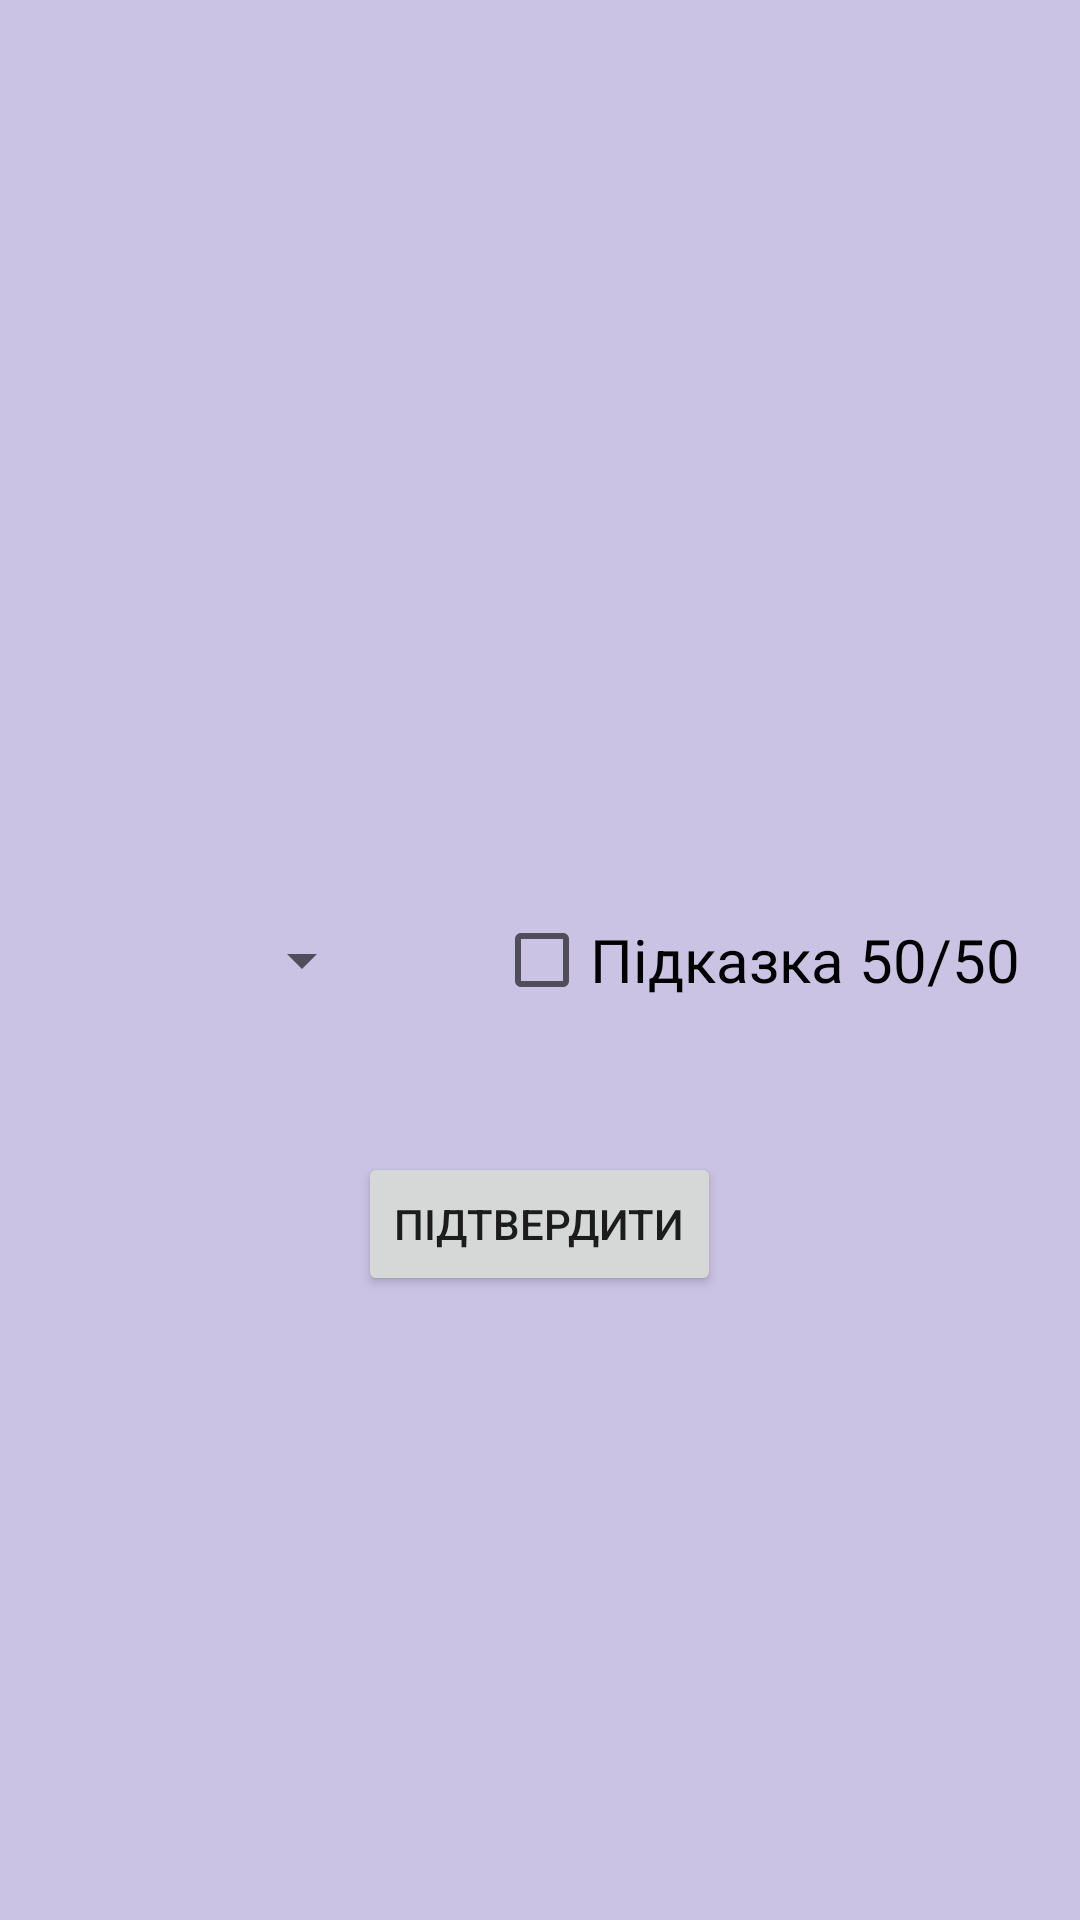

Write the Android layout XML for this screen, with the resource values it uses.
<!-- AndroidManifest.xml: application theme Theme.WhoWantsToBeAMillionaire -->
<!-- res/layout/activity_settings.xml -->
<?xml version="1.0" encoding="utf-8"?>
<RelativeLayout
    xmlns:android="http://schemas.android.com/apk/res/android"
    android:layout_width="match_parent"
    android:layout_height="match_parent"
    android:background="#CBC3E3">

    <Spinner
        android:id="@+id/numq_spinner"
        android:layout_margin="20dp"
        android:layout_width="wrap_content"
        android:layout_height="wrap_content"
        android:layout_alignParentStart="true"
        android:layout_toStartOf="@id/checkbox50"
        android:layout_centerInParent="true" />

    <CheckBox
        android:id="@+id/checkbox50"
        android:layout_margin="20dp"
        android:layout_width="wrap_content"
        android:layout_height="wrap_content"
        android:layout_alignParentEnd="true"
        android:layout_centerInParent="true"
        android:text="Підказка 50/50"
        android:textSize="20sp"/>

    <Button
        android:id="@+id/save_button"
        android:layout_width="wrap_content"
        android:layout_height="wrap_content"
        android:layout_margin="20dp"
        android:layout_centerHorizontal="true"
        android:layout_below="@id/checkbox50"
        android:text="Підтвердити"/>

</RelativeLayout>
<!-- resources referenced by this layout -->
<resources>
  <style name="Theme.WhoWantsToBeAMillionaire" parent="Theme.MaterialComponents.DayNight.NoActionBar">
          
          <item name="colorPrimary">@color/purple_500</item>
          <item name="colorPrimaryVariant">@color/purple_700</item>
          <item name="colorOnPrimary">@color/white</item>
          
          <item name="colorSecondary">@color/teal_200</item>
          <item name="colorSecondaryVariant">@color/teal_700</item>
          <item name="colorOnSecondary">@color/black</item>
          
          <item name="android:statusBarColor">?attr/colorPrimaryVariant</item>
          
      </style>
  <color name="purple_500">#FF6200EE</color>
  <color name="purple_700">#FF3700B3</color>
  <color name="white">#FFFFFFFF</color>
  <color name="teal_200">#FF03DAC5</color>
  <color name="teal_700">#FF018786</color>
  <color name="black">#FF000000</color>
</resources>
